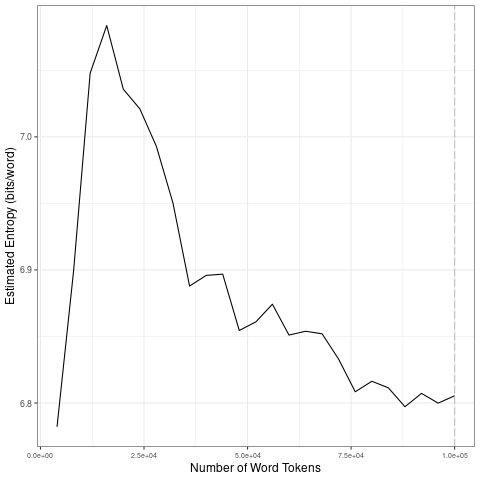

The data file committed next to this chart (first rows):
file, entropy.Corpus.Size, entropy.Entropy, sd.Corpus.Size, sd.SD
data/2021_by_en/2021-03-05_tokens_1-gram…, 4000, 6.782, 20000, 0.1261
data/2021_by_en/2021-03-05_tokens_1-gram…, 8000, 6.899, 40000, 0.05844
data/2021_by_en/2021-03-05_tokens_1-gram…, 12000, 7.048, 60000, 0.01863
data/2021_by_en/2021-03-05_tokens_1-gram…, 16000, 7.084, 80000, 0.02049
data/2021_by_en/2021-03-05_tokens_1-gram…, 20000, 7.036, 1e+05, 0.005701
data/2021_by_en/2021-03-05_tokens_1-gram…, 24000, 7.021, 20000, 0.1261
data/2021_by_en/2021-03-05_tokens_1-gram…, 28000, 6.993, 40000, 0.05844
data/2021_by_en/2021-03-05_tokens_1-gram…, 32000, 6.95, 60000, 0.01863
data/2021_by_en/2021-03-05_tokens_1-gram…, 36000, 6.888, 80000, 0.02049
data/2021_by_en/2021-03-05_tokens_1-gram…, 40000, 6.896, 1e+05, 0.005701
data/2021_by_en/2021-03-05_tokens_1-gram…, 44000, 6.897, 20000, 0.1261
data/2021_by_en/2021-03-05_tokens_1-gram…, 48000, 6.855, 40000, 0.05844
data/2021_by_en/2021-03-05_tokens_1-gram…, 52000, 6.861, 60000, 0.01863
data/2021_by_en/2021-03-05_tokens_1-gram…, 56000, 6.874, 80000, 0.02049
data/2021_by_en/2021-03-05_tokens_1-gram…, 60000, 6.851, 1e+05, 0.005701
data/2021_by_en/2021-03-05_tokens_1-gram…, 64000, 6.854, 20000, 0.1261
data/2021_by_en/2021-03-05_tokens_1-gram…, 68000, 6.852, 40000, 0.05844
data/2021_by_en/2021-03-05_tokens_1-gram…, 72000, 6.833, 60000, 0.01863
data/2021_by_en/2021-03-05_tokens_1-gram…, 76000, 6.808, 80000, 0.02049
data/2021_by_en/2021-03-05_tokens_1-gram…, 80000, 6.816, 1e+05, 0.005701
data/2021_by_en/2021-03-05_tokens_1-gram…, 84000, 6.811, 20000, 0.1261
data/2021_by_en/2021-03-05_tokens_1-gram…, 88000, 6.797, 40000, 0.05844
data/2021_by_en/2021-03-05_tokens_1-gram…, 92000, 6.807, 60000, 0.01863
data/2021_by_en/2021-03-05_tokens_1-gram…, 96000, 6.8, 80000, 0.02049
data/2021_by_en/2021-03-05_tokens_1-gram…, 1e+05, 6.805, 1e+05, 0.005701
